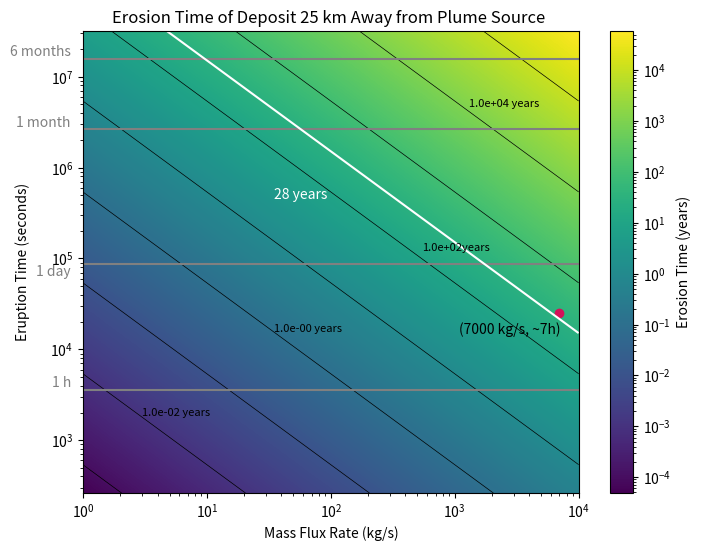

Generate this figure with matplotlib:
"""
@author: marina

This is a python script for Figure 6 in Casado-Anarte et al. 2025.

Calculates the rosion time of plume’s deposit as a function of mass flux and time of eruption
25 km away from the source for an average case.
"""

import numpy as np
import matplotlib.pyplot as plt
from matplotlib.colors import LogNorm

# Constants
A = 10**8  # Area of the plume source (m^2)
v_avg = 460  # m/s
s_r = 2.5e14   # Sputtering rate (ptcls/sm²)
radrate_O2 = 6.3e13  # Radiolysis rate (O2/sm²)
radrate_H2 = 8e13  # Radiolysis rate (H2/m²s )
density_ppcc = 3.3e10/7000    # Ptc/cm³ for a plume of m = 1 kg/s
H2O = 2.987e-26  # Kg per particle of H2O
O2 = 5.3137E-26  # Kg per particle of O2
H2 = 3.3543E-27  # Kg per particle of H2
distance_conversion = 10**6  # cubic meters per 1 cm³


# Converting the constants
radiolysis_O2 = radrate_O2 * O2  # Radiolysis conversion kg/sm²
radiolysis_H2 = radrate_H2 * H2  # Radiolysis conversion kg /m²
sputtering_rate = s_r * H2O  # Sputtering conversion (kg/sm²)

erosion_factors = radiolysis_H2 + radiolysis_O2 + sputtering_rate

rho = density_ppcc * H2O * distance_conversion


seconds_per_month = 2.628e6  # Conversion factor: seconds per month
seconds_per_year = 3.154e+7  # Conversion factor: seconds per year

# Define the ranges for eruption time and mass flux
eruption_times = np.logspace(np.log10(262.800288),
                             np.log10(3.154e+7), 1000)  # Eruption times from less than 1-12 months
mass_flux_rates = np.logspace(0, 4, 1000)  # Mass flux rates from 1-10,000 kg/s


# CALCULATIONS:
# Function to calculate the density based on mass flux rates
def calculate_density(rho, mass_flux_rates):
    rho_step = rho * mass_flux_rates
    return rho_step


# Calculate the mass flux above the surface of the falling particles
def calculate_mass_flux_falling(rho_step, A, v_avg):
    massflux_f = rho_step * A * v_avg
    return massflux_f


# Calculate total particles erupted
def calculate_total_particles_eruption(massflux_f, t_eruption):
    N = massflux_f * t_eruption  # Convert time to seconds
    return N


# Calculate maximum disappearance time
def calculate_max_disappearance_time(total_particles, erosion_factors):
    time_in_seconds = total_particles / (erosion_factors * A)
    Tmax = time_in_seconds / seconds_per_year  # Convert time to years
    return Tmax


# Create a meshgrid for plotting
mass_flux_grid, eruption_time_grid = np.meshgrid(mass_flux_rates,
                                                 eruption_times)

# Initialize the array for maximum disappearance times
Tmax_grid = np.zeros_like(mass_flux_grid, dtype=float)

# Calculate Tmax for each combination of mass flux rate and eruption time
for i in range(len(eruption_times)):
    for j in range(len(mass_flux_rates)):
        rho_step = calculate_density(rho, mass_flux_rates[j])
        massflux_f = calculate_mass_flux_falling(rho_step, A, v_avg)
        total_particles = calculate_total_particles_eruption(massflux_f,
                                                             eruption_times[i])
        Tmax_grid[i, j] = calculate_max_disappearance_time(total_particles,
                                                           erosion_factors)



# Labels added manually
plt.figure(figsize=(8,  6))
contour = plt.contour(mass_flux_grid, eruption_time_grid, Tmax_grid,
                      levels=[10**i for i in range(-5, 6)],
                      colors='black', linewidths=0.5)
plt.text(3, 2000, '1.0e-02 years', fontsize=8,
         color='black',  ha='left',  va='center')
plt.text(35, 17000, '1.0e-00 years', fontsize=8,
         color='black',  ha='left',  va='center')
plt.text(550, 130000, '1.0e+02years', fontsize=8,
         color='black',  ha='left',  va='center')
plt.text(1300, 5e6, '1.0e+04 years', fontsize=8,
         color='black',  ha='left',  va='center')
plt.pcolormesh(mass_flux_grid, eruption_time_grid,
               Tmax_grid, shading='auto', norm=LogNorm(), cmap='viridis')
plt.colorbar(label='Erosion Time (years)')

# Highlight the specific point as this is the plume that was observed
example_mass_flux_rate = 7000  # Example mass flux rate (in kg/s)
example_eruption_time = 25200  # Eruption of 7h (converted to months)
plt.plot(example_mass_flux_rate, example_eruption_time, 'o', color='#D41159')
plt.text(example_mass_flux_rate * 0.4, example_eruption_time * 0.8,
         '(7000 kg/s, ~7h)', color='black', ha='center', va='top')


# Reference lines in the y-axis text (commented out for this example)

plt.axhline(y=3600, color='grey',
            linestyle='-', label='1 h')  # 1 h reference line
plt.text(0.8, 3600, '1 h', color='grey', ha='right', va='bottom')

plt.axhline(y=86400, color='grey',
            linestyle='-', label='1 day')  # 1 day reference line
plt.text(0.8, 60000, '1 day', color='grey', ha='right', va='bottom')

plt.axhline(y=2.628e+6, color='grey',
            linestyle='-', label='1 month')  # 1 month reference line
plt.text(0.8, 2.628e+6, '1 month', color='grey', ha='right', va='bottom')

plt.axhline(y=1.577e+7, color='grey',
            linestyle='-', label='6 months')  # 6 months reference line
plt.text(0.8, 1.577e+7, '6 months', color='grey', ha='right', va='bottom')

# Add the contour line for Tmax = 28 years
c28 = plt.contour(mass_flux_grid, eruption_time_grid,
                  Tmax_grid, levels=[28], colors='white', linewidths=1.5)
plt.text(35, 5e5, '28 years', color='white', ha='left', va='center')

# Plotting
plt.xlabel('Mass Flux Rate (kg/s)')
plt.ylabel('Eruption Time (seconds)', labelpad=15)
plt.yscale('log') 
plt.xscale('log') 
plt.title('Erosion Time of Deposit 25 km Away from Plume Source ')
plt.show()

# Example calculations for print
rho_step_example = calculate_density(rho, example_mass_flux_rate)
massflux_f_example = calculate_mass_flux_falling(rho_step_example, A, v_avg)
total_particles = calculate_total_particles_eruption(massflux_f_example,
                                                     example_eruption_time)
max_disappearance_time = calculate_max_disappearance_time(total_particles,
                                                          erosion_factors)
print(f"Density for given mass flux:  {rho_step_example:.2E} kg/m³")
print(f"Mass flux falling to surface : {massflux_f_example:.2E} kg/s")
print(f"Total particles erupted: {total_particles:.2E} kg")
print(f"Max disappearance time: {max_disappearance_time:.2E} years")
